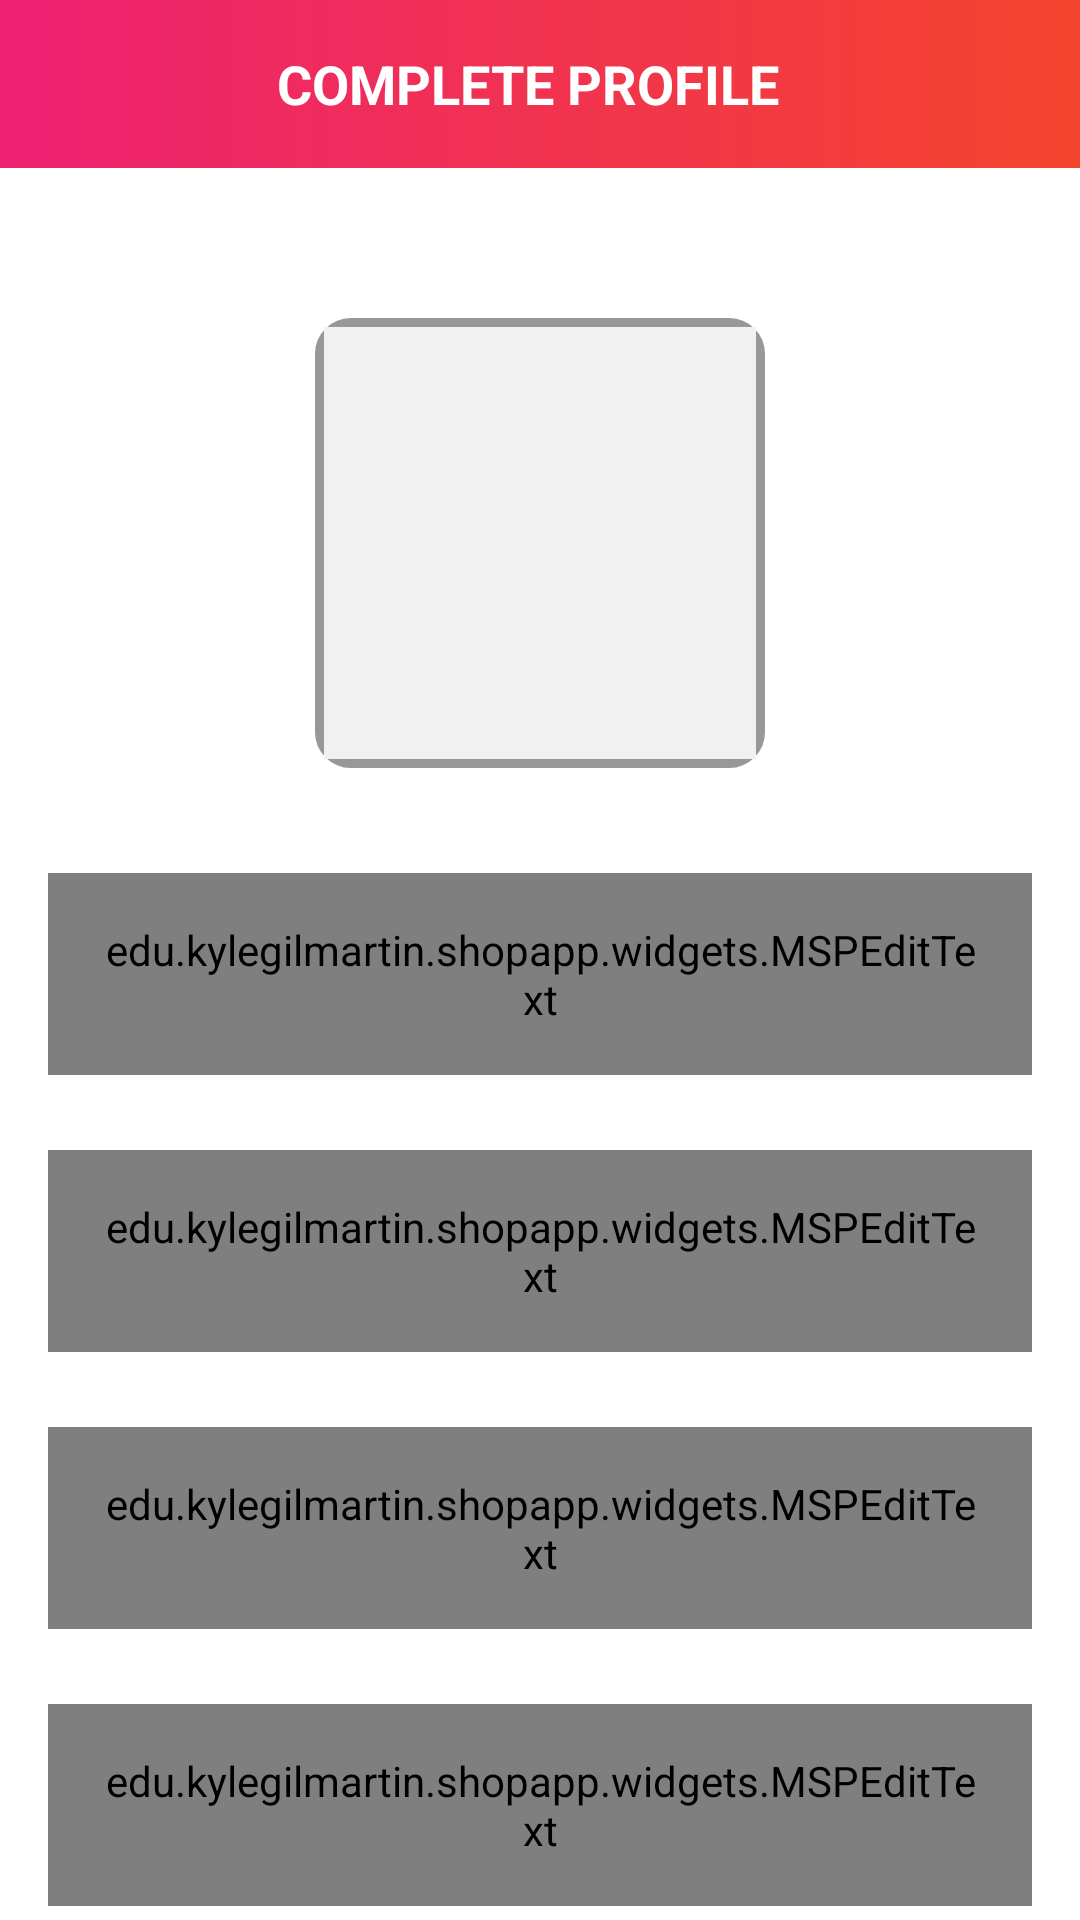

The Android layout XML behind this screen, and the referenced resources:
<!-- AndroidManifest.xml: activity theme AppTheme.NoActionBar -->
<!-- res/layout/activity_user_profile.xml -->
<?xml version="1.0" encoding="utf-8"?>
<androidx.constraintlayout.widget.ConstraintLayout xmlns:android="http://schemas.android.com/apk/res/android"
    xmlns:app="http://schemas.android.com/apk/res-auto"
    xmlns:tools="http://schemas.android.com/tools"
    android:layout_width="match_parent"
    android:layout_height="match_parent"
    tools:context=".LoginRegister.UserProfileActivity">

    <androidx.appcompat.widget.Toolbar
        android:id="@+id/toolbar_user_profile_activity"
        android:layout_width="match_parent"
        android:layout_height="?attr/actionBarSize"
        android:background="@drawable/app_gradient_color_background"
        app:layout_constraintEnd_toEndOf="parent"
        app:layout_constraintStart_toStartOf="parent"
        app:layout_constraintTop_toTopOf="parent">

        <TextView
            android:id="@+id/tv_title_name"
            android:layout_width="match_parent"
            android:layout_height="match_parent"
            android:gravity="center"
            android:paddingStart="@dimen/toolbar_title_paddingStart"
            android:paddingEnd="0dp"
            android:text="@string/title_complete_profile"
            android:textColor="@color/white"
            android:textSize="@dimen/toolbar_title_text_size"
            android:textStyle="bold" />

    </androidx.appcompat.widget.Toolbar>

    <ScrollView
        android:layout_width="match_parent"
        android:layout_height="0dp"
        android:fillViewport="true"
        android:scrollbars="none"
        app:layout_constraintBottom_toBottomOf="parent"
        app:layout_constraintEnd_toEndOf="parent"
        app:layout_constraintStart_toStartOf="parent"
        app:layout_constraintTop_toBottomOf="@id/toolbar_user_profile_activity">

        <androidx.constraintlayout.widget.ConstraintLayout
            android:layout_width="match_parent"
            android:layout_height="wrap_content">

            <FrameLayout
                android:id="@+id/fl_user_image"
                android:layout_width="@dimen/profile_user_image_size"
                android:layout_height="@dimen/profile_user_image_size"
                android:layout_marginTop="@dimen/profile_user_image_marginTop"
                app:layout_constraintEnd_toEndOf="parent"
                app:layout_constraintStart_toStartOf="parent"
                app:layout_constraintTop_toTopOf="parent">

                <View
                    android:layout_width="match_parent"
                    android:layout_height="match_parent"
                    android:background="@drawable/user_image_background" />

                <ImageView
                    android:id="@+id/iv_user_photo"
                    android:layout_width="match_parent"
                    android:layout_height="match_parent"
                    android:layout_margin="@dimen/profile_user_photo_margin"
                    android:background="@color/colorLightGrey"
                    android:contentDescription="@string/content_description"
                    android:scaleType="fitXY"
                    android:src="@drawable/ic_user_placeholder" />


            </FrameLayout>

            <com.google.android.material.textfield.TextInputLayout
                android:id="@+id/til_first_name"
                style="@style/Widget.MaterialComponents.TextInputLayout.OutlinedBox"
                android:layout_width="match_parent"
                android:layout_height="wrap_content"
                android:layout_marginStart="16dp"
                android:layout_marginTop="35dp"
                android:layout_marginEnd="16dp"
                android:hint="@string/hint_first_name"
                android:textColorHint="@color/colorSecondaryText"
                app:layout_constraintEnd_toEndOf="parent"
                app:layout_constraintStart_toStartOf="parent"
                app:layout_constraintTop_toBottomOf="@id/fl_user_image">

                <edu.kylegilmartin.shopapp.widgets.MSPEditText
                    android:id="@+id/et_first_name"
                    android:layout_width="match_parent"
                    android:layout_height="wrap_content"
                    android:inputType="text"
                    android:padding="@dimen/et_padding"
                    android:textColor="@color/colorPrimaryText"
                    android:textSize="@dimen/et_textSize" />
            </com.google.android.material.textfield.TextInputLayout>

            <com.google.android.material.textfield.TextInputLayout
                android:id="@+id/til_last_name"
                style="@style/Widget.MaterialComponents.TextInputLayout.OutlinedBox"
                android:layout_width="match_parent"
                android:layout_height="wrap_content"
                android:layout_marginStart="16dp"
                android:layout_marginTop="25dp"
                android:layout_marginEnd="16dp"
                android:hint="@string/hint_last_name"
                android:textColorHint="@color/colorSecondaryText"
                app:layout_constraintEnd_toEndOf="parent"
                app:layout_constraintStart_toStartOf="parent"
                app:layout_constraintTop_toBottomOf="@id/til_first_name">

                <edu.kylegilmartin.shopapp.widgets.MSPEditText
                    android:id="@+id/et_last_name"
                    android:layout_width="match_parent"
                    android:layout_height="wrap_content"
                    android:inputType="text"
                    android:padding="@dimen/et_padding"
                    android:textColor="@color/colorPrimaryText"
                    android:textSize="@dimen/et_textSize" />
            </com.google.android.material.textfield.TextInputLayout>

            <com.google.android.material.textfield.TextInputLayout
                android:id="@+id/til_email"
                style="@style/Widget.MaterialComponents.TextInputLayout.OutlinedBox"
                android:layout_width="match_parent"
                android:layout_height="wrap_content"
                android:layout_marginStart="16dp"
                android:layout_marginTop="25dp"
                android:layout_marginEnd="16dp"
                android:hint="@string/et_hint_email_id"
                android:textColorHint="@color/colorSecondaryText"
                app:layout_constraintEnd_toEndOf="parent"
                app:layout_constraintStart_toStartOf="parent"
                app:layout_constraintTop_toBottomOf="@id/til_last_name">

                <edu.kylegilmartin.shopapp.widgets.MSPEditText
                    android:id="@+id/et_email"
                    android:layout_width="match_parent"
                    android:layout_height="wrap_content"
                    android:inputType="textEmailAddress"
                    android:padding="@dimen/et_padding"
                    android:textColor="@color/colorPrimaryText"
                    android:textSize="@dimen/et_textSize" />
            </com.google.android.material.textfield.TextInputLayout>

            <com.google.android.material.textfield.TextInputLayout
                android:id="@+id/til_mobile_number"
                style="@style/Widget.MaterialComponents.TextInputLayout.OutlinedBox"
                android:layout_width="match_parent"
                android:layout_height="wrap_content"
                android:layout_marginStart="16dp"
                android:layout_marginTop="25dp"
                android:layout_marginEnd="16dp"
                android:hint="@string/et_hint_mobile_number"
                android:textColorHint="@color/colorSecondaryText"
                app:layout_constraintEnd_toEndOf="parent"
                app:layout_constraintStart_toStartOf="parent"
                app:layout_constraintTop_toBottomOf="@id/til_email">

                <edu.kylegilmartin.shopapp.widgets.MSPEditText
                    android:id="@+id/et_mobile_number"
                    android:layout_width="match_parent"
                    android:layout_height="wrap_content"
                    android:inputType="phone"
                    android:padding="@dimen/et_padding"
                    android:textColor="@color/colorPrimaryText"
                    android:textSize="@dimen/et_textSize" />
            </com.google.android.material.textfield.TextInputLayout>

            <RadioGroup
                android:id="@+id/rg_gender"
                android:layout_width="match_parent"
                android:layout_height="@dimen/profile_radio_button_height"
                android:layout_marginStart="16dp"
                android:layout_marginTop="25dp"
                android:layout_marginEnd="16dp"
                android:orientation="horizontal"
                app:layout_constraintBottom_toTopOf="@id/btn_submit"
                app:layout_constraintEnd_toEndOf="parent"
                app:layout_constraintStart_toStartOf="parent"
                app:layout_constraintTop_toBottomOf="@id/til_mobile_number">

                <edu.kylegilmartin.shopapp.widgets.MSPRadioButton
                    android:id="@+id/rb_male"
                    android:layout_width="0dp"
                    android:layout_height="match_parent"
                    android:layout_marginEnd="@dimen/profile_radio_button_marginStartEnd"
                    android:layout_weight="1"
                    android:background="@drawable/gender_tab_selection"
                    android:button="@null"
                    android:checked="true"
                    android:gravity="center"
                    android:text="@string/rb_lbl_male"
                    android:textColor="@drawable/gender_tab_text_color"
                    android:textStyle="bold" />

                <edu.kylegilmartin.shopapp.widgets.MSPRadioButton
                    android:id="@+id/rb_female"
                    android:layout_width="0dp"
                    android:layout_height="match_parent"
                    android:layout_marginStart="@dimen/profile_radio_button_marginStartEnd"
                    android:layout_weight="1"
                    android:background="@drawable/gender_tab_selection"
                    android:button="@null"
                    android:gravity="center"
                    android:text="@string/rb_lbl_female"
                    android:textColor="@drawable/gender_tab_text_color"
                    android:textStyle="bold" />
            </RadioGroup>

            <edu.kylegilmartin.shopapp.widgets.MSPButton
                android:id="@+id/btn_submit"
                android:layout_width="match_parent"
                android:layout_height="wrap_content"
                android:layout_gravity="center"
                android:layout_marginStart="16dp"
                android:layout_marginTop="30dp"
                android:layout_marginEnd="16dp"
                android:layout_marginBottom="20dp"
                android:background="@drawable/button_background"
                android:foreground="?attr/selectableItemBackground"
                android:gravity="center"
                android:paddingTop="@dimen/btn_padding"
                android:paddingBottom="@dimen/btn_padding"
                android:text="@string/btn_lbl_save"
                android:textColor="@android:color/white"
                android:textSize="@dimen/btn_textSize"
                app:layout_constraintBottom_toBottomOf="parent"
                app:layout_constraintEnd_toEndOf="parent"
                app:layout_constraintStart_toStartOf="parent"
                app:layout_constraintTop_toBottomOf="@id/rg_gender" />

        </androidx.constraintlayout.widget.ConstraintLayout>
    </ScrollView>
</androidx.constraintlayout.widget.ConstraintLayout>
<!-- resources referenced by this layout -->
<resources>
  <color name="colorLightGrey">#F1F1F1</color>
  <color name="colorPrimaryText">#222934</color>
  <color name="colorSecondaryText">#989898</color>
  <color name="white">#FFFFFF</color>
  <dimen name="btn_padding">8dp</dimen>
  <dimen name="btn_textSize">18sp</dimen>
  <dimen name="et_padding">16dp</dimen>
  <dimen name="et_textSize">16sp</dimen>
  <dimen name="profile_radio_button_height">40dp</dimen>
  <dimen name="profile_radio_button_marginStartEnd">3dp</dimen>
  <dimen name="profile_user_image_marginTop">50dp</dimen>
  <dimen name="profile_user_image_size">150dp</dimen>
  <dimen name="profile_user_photo_margin">3dp</dimen>
  <dimen name="toolbar_title_paddingStart">-25dp</dimen>
  <dimen name="toolbar_title_text_size">18sp</dimen>
  <!-- drawable app_gradient_color_background (drawable) -->
  <shape android:shape="rectangle" xmlns:android="http://schemas.android.com/apk/res/android">
      <gradient android:type="linear" android:startColor="@color/colorThemePink" android:endColor="@color/colorThemeOrange" android:angle="360"/>
  </shape>
  <!-- drawable button_background (drawable) -->
  <?xml version="1.0" encoding="utf-8"?>
  <shape xmlns:android="http://schemas.android.com/apk/res/android"
      android:shape="rectangle">
  <gradient
      android:angle="360"
      android:endColor="@color/colorThemeOrange"
      android:startColor="@color/colorThemePink"
      android:type="linear"/>
  
      <corners android:radius="@dimen/button_background_radius"/>
  
  </shape>
  <!-- drawable gender_tab_text_color (drawable) -->
  <?xml version="1.0" encoding="utf-8"?>
  <selector xmlns:android="http://schemas.android.com/apk/res/android">
      <item android:state_checked="true" android:color="@color/white"/>
  
      <item android:state_checked="false" android:color="@color/colorSecondaryText"/>
  </selector>
  <!-- drawable user_image_background (drawable) -->
  <shape android:shape="rectangle" xmlns:android="http://schemas.android.com/apk/res/android">
      <stroke android:color="@color/colorSecondaryText" android:width="@dimen/user_image_background_stroke"/>
      <solid android:color="@color/colorLightGrey"/>
      <corners android:radius="@dimen/user_image_background_corner_radius"/>
  </shape>
  <string name="btn_lbl_save">Save</string>
  <string name="content_description">image</string>
  <string name="et_hint_email_id">Email ID</string>
  <string name="et_hint_mobile_number">Mobile Number</string>
  <string name="hint_first_name">First name</string>
  <string name="hint_last_name">Last name</string>
  <string name="rb_lbl_female">FEMALE</string>
  <string name="rb_lbl_male">MALE</string>
  <string name="title_complete_profile">COMPLETE PROFILE</string>
  <style name="AppTheme.NoActionBar">
          <item name="windowNoTitle">true</item>
          <item name="windowActionBar">false</item>
      </style>
  <color name="colorThemePink">#ED2173</color>
  <color name="colorThemeOrange">#F4442d</color>
  <dimen name="button_background_radius">10dp</dimen>
  <color name="colorAccent">#ED2173</color>
  <dimen name="gender_radio_button_radius">5dp</dimen>
  <dimen name="gender_radio_button_stroke_width">1dp</dimen>
  <dimen name="user_image_background_stroke">4dp</dimen>
  <dimen name="user_image_background_corner_radius">10dp</dimen>
</resources>
